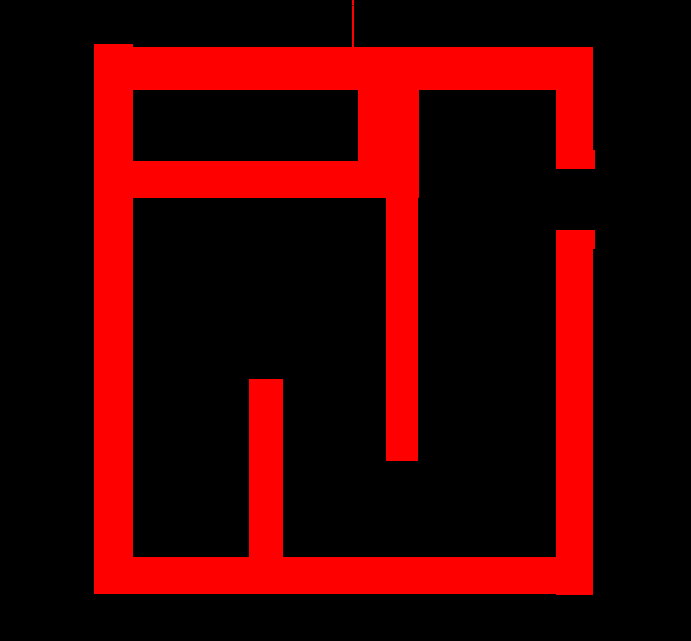

Values plotted in this chart, from the file beside it:
0, 0, 0, 0, 0, 0, 0, 0, 0, 0, 0, 0, 0, 0, 0, 0, 0, 0, 0, 0, 0, 0, 0, 0
0, 0, 0, 0, 0, 0, 0, 0, 0, 0, 0, 0, 0, 0, 0, 0, 0, 0, 0, 0, 0, 0, 0, 0
0, 0, 0, 0, 0, 0, 0, 0, 0, 0, 0, 0, 0, 0, 0, 0, 0, 0, 0, 0, 0, 0, 0, 0
0, 0, 0, 0, 0, 0, 0, 0, 0, 0, 0, 0, 0, 0, 0, 0, 0, 0, 0, 0, 0, 0, 0, 0
0, 0, 0, 0, 0, 0, 0, 0, 0, 0, 0, 0, 0, 0, 0, 0, 0, 0, 0, 0, 0, 0, 0, 0
0, 0, 0, 0, 0, 0, 0, 0, 0, 0, 0, 0, 0, 0, 0, 0, 0, 0, 0, 0, 0, 0, 0, 0
0, 0, 0, 0, 0, 0, 0, 0, 0, 0, 0, 0, 0, 0, 0, 0, 0, 0, 0, 0, 0, 0, 0, 0
0, 0, 0, 0, 0, 0, 0, 0, 0, 0, 0, 0, 0, 0, 0, 0, 0, 0, 0, 0, 0, 0, 0, 0
0, 0, 0, 0, 0, 0, 0, 0, 0, 0, 0, 0, 0, 0, 0, 0, 0, 0, 0, 0, 0, 0, 0, 0
0, 0, 0, 0, 0, 0, 0, 0, 0, 0, 0, 0, 0, 0, 0, 0, 0, 0, 0, 0, 0, 0, 0, 0
0, 0, 0, 0, 0, 0, 0, 0, 0, 0, 0, 0, 0, 0, 0, 0, 0, 0, 0, 0, 0, 0, 0, 0
0, 0, 0, 0, 0, 0, 0, 0, 0, 0, 0, 0, 0, 0, 0, 0, 0, 0, 0, 0, 0, 0, 0, 0
0, 0, 0, 0, 0, 0, 0, 0, 0, 0, 0, 0, 0, 0, 0, 0, 0, 0, 0, 0, 0, 0, 0, 0
0, 0, 0, 0, 0, 0, 0, 0, 0, 0, 0, 0, 0, 0, 0, 0, 0, 0, 0, 0, 0, 0, 0, 0
0, 0, 0, 0, 0, 0, 0, 0, 0, 0, 0, 0, 0, 0, 0, 0, 0, 0, 0, 0, 0, 0, 0, 0
0, 0, 0, 0, 0, 0, 0, 0, 0, 0, 0, 0, 0, 0, 0, 0, 0, 0, 0, 0, 0, 0, 0, 0
0, 0, 0, 0, 0, 0, 0, 0, 0, 0, 0, 0, 0, 0, 0, 0, 0, 0, 0, 0, 0, 0, 0, 0
0, 0, 0, 0, 0, 0, 0, 0, 0, 0, 0, 0, 0, 0, 0, 0, 0, 0, 0, 0, 0, 0, 0, 0
0, 0, 0, 0, 0, 0, 0, 0, 0, 0, 0, 0, 0, 0, 0, 0, 0, 0, 0, 0, 0, 0, 0, 0
0, 0, 0, 0, 0, 0, 0, 0, 0, 0, 0, 0, 0, 0, 0, 0, 0, 0, 0, 0, 0, 0, 0, 0
0, 0, 0, 0, 0, 0, 0, 0, 0, 0, 0, 0, 0, 0, 0, 0, 0, 0, 0, 0, 0, 0, 0, 0
0, 0, 0, 0, 0, 0, 0, 0, 0, 0, 0, 0, 0, 0, 0, 0, 0, 0, 0, 0, 0, 0, 0, 0
0, 0, 0, 0, 0, 0, 0, 0, 0, 0, 0, 0, 0, 0, 0, 0, 0, 0, 0, 0, 0, 0, 0, 0
0, 0, 0, 0, 0, 0, 0, 0, 0, 0, 0, 0, 0, 0, 0, 0, 0, 0, 0, 0, 0, 0, 0, 0
0, 0, 0, 0, 0, 0, 0, 0, 0, 0, 0, 0, 0, 0, 0, 0, 0, 0, 0, 0, 0, 0, 0, 0
0, 0, 0, 0, 0, 0, 0, 0, 0, 0, 0, 0, 0, 0, 0, 0, 0, 0, 0, 0, 0, 0, 0, 0
0, 0, 0, 0, 0, 0, 0, 0, 0, 0, 0, 0, 0, 0, 0, 0, 0, 0, 0, 0, 0, 0, 0, 0
0, 0, 0, 0, 0, 0, 0, 0, 0, 0, 0, 0, 0, 0, 0, 0, 0, 0, 0, 0, 0, 0, 0, 0
0, 0, 0, 0, 0, 0, 0, 0, 0, 0, 0, 0, 0, 0, 0, 0, 0, 0, 0, 0, 0, 0, 0, 0
0, 0, 0, 0, 0, 0, 0, 0, 0, 0, 0, 0, 0, 0, 0, 0, 0, 0, 0, 0, 0, 0, 0, 0
0, 0, 0, 0, 0, 0, 0, 0, 0, 0, 0, 0, 0, 0, 0, 0, 0, 0, 0, 0, 0, 0, 0, 0
0, 0, 0, 0, 0, 0, 0, 0, 0, 0, 0, 0, 0, 0, 0, 0, 0, 0, 0, 0, 0, 0, 0, 0
0, 0, 0, 0, 0, 0, 0, 0, 0, 0, 0, 0, 0, 0, 0, 0, 0, 0, 0, 0, 0, 0, 0, 0
0, 0, 0, 0, 0, 0, 0, 0, 0, 0, 0, 0, 0, 0, 0, 0, 0, 0, 0, 0, 0, 0, 0, 0
0, 0, 0, 0, 0, 0, 0, 0, 0, 0, 0, 0, 0, 0, 0, 0, 0, 0, 0, 0, 0, 0, 0, 0
0, 0, 0, 0, 0, 0, 0, 0, 0, 0, 0, 0, 0, 0, 0, 0, 0, 0, 0, 0, 0, 0, 0, 0
0, 0, 0, 0, 0, 0, 0, 0, 0, 0, 0, 0, 0, 0, 0, 0, 0, 0, 0, 0, 0, 0, 0, 0
0, 0, 0, 0, 0, 0, 0, 0, 0, 0, 0, 0, 0, 0, 0, 0, 0, 0, 0, 0, 0, 0, 0, 0
0, 0, 0, 0, 0, 0, 0, 0, 0, 0, 0, 0, 0, 0, 0, 0, 0, 0, 0, 0, 0, 0, 0, 0
0, 0, 0, 0, 0, 0, 0, 0, 0, 0, 0, 0, 0, 0, 0, 0, 0, 0, 0, 0, 0, 0, 0, 0
0, 0, 0, 0, 0, 0, 0, 0, 0, 0, 0, 0, 0, 0, 0, 0, 0, 0, 0, 0, 0, 0, 0, 0
0, 0, 0, 0, 0, 0, 0, 0, 0, 0, 0, 0, 0, 0, 0, 0, 0, 0, 0, 0, 0, 0, 0, 0
0, 0, 0, 0, 0, 0, 0, 0, 0, 0, 0, 0, 0, 0, 0, 0, 0, 0, 0, 0, 0, 0, 0, 0
0, 0, 0, 0, 0, 0, 0, 0, 0, 0, 0, 0, 0, 0, 0, 0, 0, 0, 0, 0, 0, 0, 0, 0
0, 0, 0, 0, 0, 0, 0, 0, 0, 0, 0, 0, 0, 0, 0, 0, 0, 0, 0, 0, 0, 0, 0, 0
0, 0, 0, 0, 0, 0, 0, 0, 0, 0, 0, 0, 0, 0, 0, 0, 0, 0, 0, 0, 0, 0, 0, 0
0, 0, 0, 0, 0, 0, 0, 0, 0, 0, 0, 0, 0, 0, 0, 0, 0, 0, 0, 0, 0, 0, 0, 0
0, 0, 0, 0, 0, 0, 0, 0, 0, 0, 0, 0, 0, 0, 0, 0, 0, 0, 0, 0, 0, 0, 0, 0
0, 0, 0, 0, 0, 0, 0, 0, 0, 0, 0, 0, 0, 0, 0, 0, 0, 0, 0, 0, 0, 0, 0, 0
0, 0, 0, 0, 0, 0, 0, 0, 0, 0, 0, 0, 0, 0, 0, 0, 0, 0, 0, 0, 0, 0, 0, 0
0, 0, 0, 0, 0, 0, 0, 0, 0, 0, 0, 0, 0, 0, 0, 0, 0, 0, 0, 0, 0, 0, 0, 0
0, 0, 0, 0, 0, 0, 0, 0, 0, 0, 0, 0, 0, 0, 0, 0, 0, 0, 0, 0, 0, 0, 0, 0
0, 0, 0, 0, 0, 0, 0, 0, 0, 0, 0, 0, 0, 0, 0, 0, 0, 0, 0, 0, 0, 0, 0, 0
0, 0, 0, 0, 0, 0, 0, 0, 0, 0, 0, 0, 0, 0, 0, 0, 0, 0, 0, 0, 0, 0, 0, 0
0, 0, 0, 0, 0, 0, 0, 0, 0, 0, 0, 0, 0, 0, 0, 0, 0, 0, 0, 0, 0, 0, 0, 0
0, 0, 0, 0, 0, 0, 0, 0, 0, 0, 0, 0, 0, 0, 0, 0, 0, 0, 0, 0, 0, 0, 0, 0
0, 0, 0, 0, 0, 0, 0, 0, 0, 0, 0, 0, 0, 0, 0, 0, 0, 0, 0, 0, 0, 0, 0, 0
0, 0, 0, 0, 0, 0, 0, 0, 0, 0, 0, 0, 0, 0, 0, 0, 0, 0, 0, 0, 0, 0, 0, 0
0, 0, 0, 0, 0, 0, 0, 0, 0, 0, 0, 0, 0, 0, 0, 0, 0, 0, 0, 0, 0, 0, 0, 0
0, 0, 0, 0, 0, 0, 0, 0, 0, 0, 0, 0, 0, 0, 0, 0, 0, 0, 0, 0, 0, 0, 0, 0
0, 0, 0, 0, 0, 0, 0, 0, 0, 0, 0, 0, 0, 0, 0, 0, 0, 0, 0, 0, 0, 0, 0, 0
... 580 more rows
